Run: headless pygame with SDL's dummy video driver; simulated clock (each Clock.tick advances the game by its frame time, no real sleeping); random seed 0; keys injected as events and as key.get_pressed() state; no mouse input.
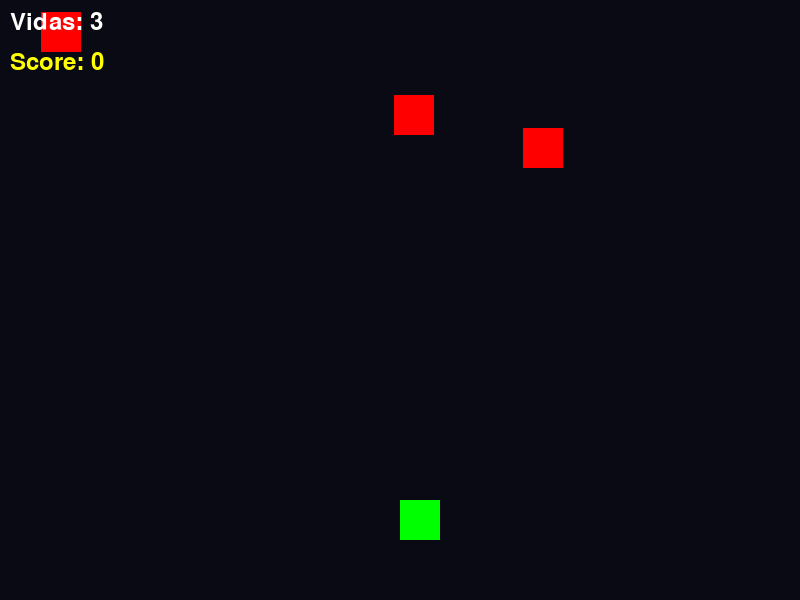
Frame 1 of 4 · flips 1–60 · no input
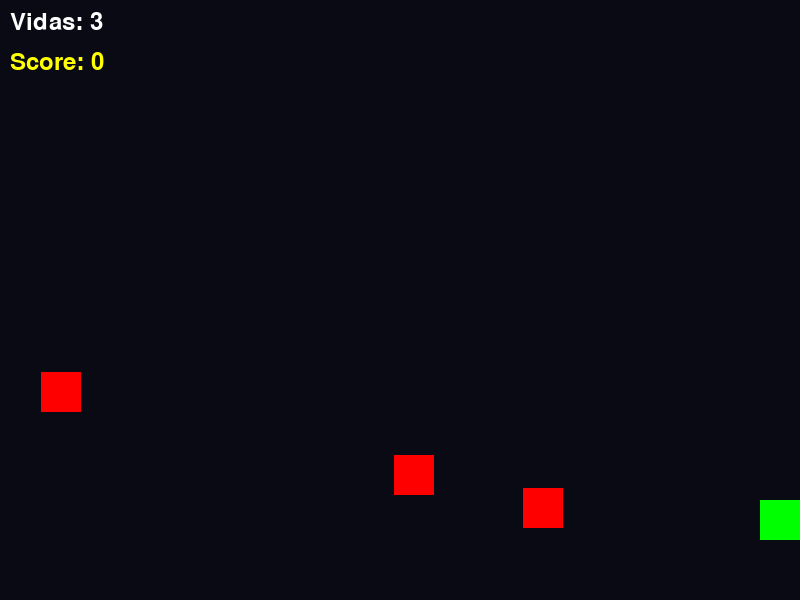
Frame 2 of 4 · flips 61–180 · tapped SPACE, RETURN · held RIGHT (→), D
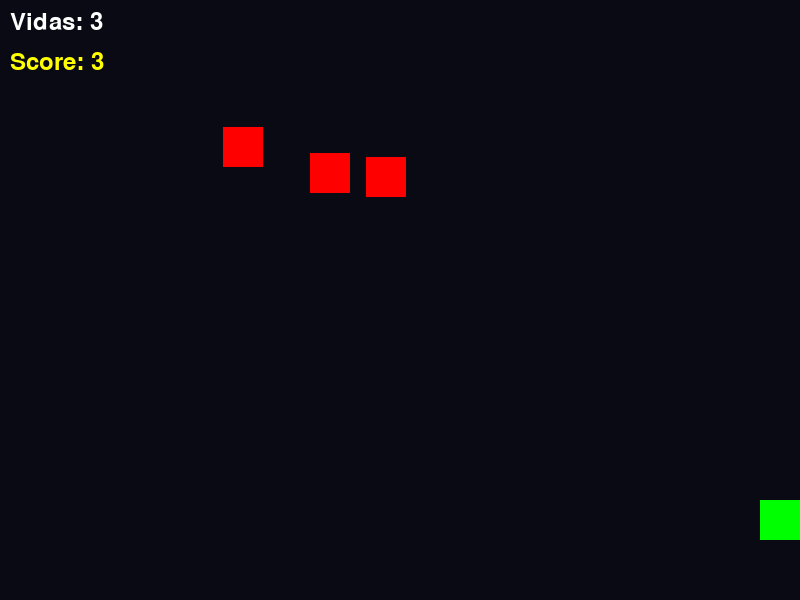
Frame 3 of 4 · flips 181–300 · held DOWN (↓), S
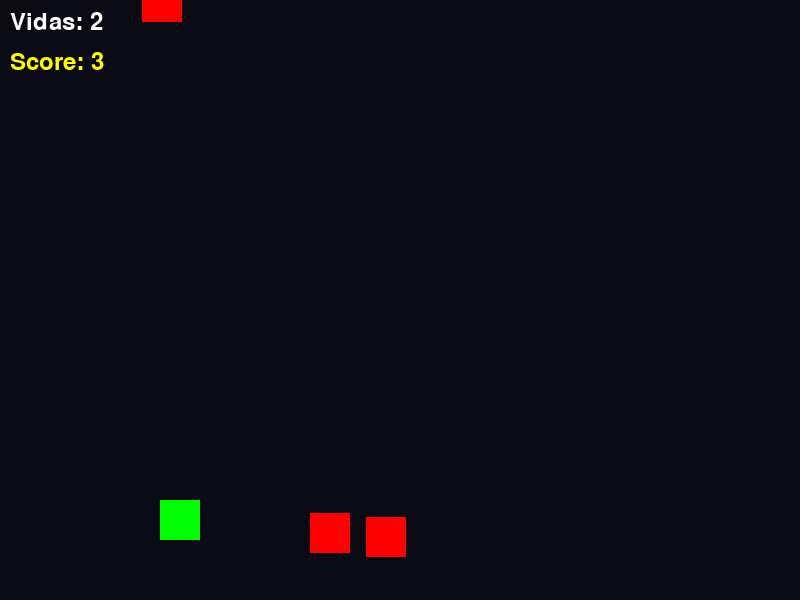
Frame 4 of 4 · flips 301–420 · held LEFT (←), A, UP (↑), W

The pygame program that drew these frames:

import pygame
import sys
import random

pygame.init()

# ==================
# CONFIG
# ==================
WIDTH = 800
HEIGHT = 600

screen = pygame.display.set_mode((WIDTH, HEIGHT))
pygame.display.set_caption("Esquiva los bloques 😎")

clock = pygame.time.Clock()

# ==================
# COLORES
# ==================
WHITE = (255, 255, 255)
RED = (255, 0, 0)
GREEN = (0, 255, 0)
YELLOW = (255, 255, 0)
BG = (10, 10, 20)

# ==================
# FUENTE
# ==================
font = pygame.font.SysFont(None, 36)


# ==================
# CLASE PLAYER
# ==================
class Player:
    def __init__(self):
        self.size = 40
        self.x = WIDTH // 2
        self.y = 500
        self.speed = 5

        self.rect = pygame.Rect(
            self.x,
            self.y,
            self.size,
            self.size
        )

    def move(self, keys):

        if keys[pygame.K_LEFT]:
            self.x -= self.speed

        if keys[pygame.K_RIGHT]:
            self.x += self.speed

        # límites
        self.x = max(0, min(WIDTH - self.size, self.x))

        # actualizar rect
        self.rect.topleft = (self.x, self.y)

    def draw(self, screen):
        pygame.draw.rect(screen, GREEN, self.rect)


# ==================
# CLASE ENEMY
# ==================
class Enemy:
    def __init__(self, speed):

        self.size = 40

        self.x = random.randint(0, WIDTH - self.size)
        self.y = random.randint(-300, 0)

        self.speed = speed

        self.rect = pygame.Rect(
            self.x,
            self.y,
            self.size,
            self.size
        )

    def update(self):

        self.y += self.speed

        # si sale de pantalla
        if self.y > HEIGHT:
            self.reset()
            return True

        self.rect.topleft = (self.x, self.y)

        return False

    def reset(self):

        self.y = random.randint(-300, 0)
        self.x = random.randint(0, WIDTH - self.size)

    def draw(self, screen):
        pygame.draw.rect(screen, RED, self.rect)


# ==================
# CLASE GAME
# ==================
class Game:
    def __init__(self):

        self.Player = Player()

        self.enemies = [
            Enemy(3) for _ in range(3)
        ]

        self.lives = 3
        self.score = 0

        self.running = True

        # invulnerabilidad
        self.last_hit_time = 0
        self.hit_delay = 1000

    # ==================
    # EVENTOS
    # ==================
    def handle_events(self):

        for event in pygame.event.get():

            if event.type == pygame.QUIT:
                self.running = False

    # ==================
    # UPDATE
    # ==================
    def update(self):

        keys = pygame.key.get_pressed()

        self.Player.move(keys)

        current_time = pygame.time.get_ticks()

        # recorrer enemigos
        for enemy_obj in self.enemies:

            # movimiento enemigo
            if enemy_obj.update():
                self.score += 1

            # colisión
            if self.Player.rect.colliderect(enemy_obj.rect):

                if current_time - self.last_hit_time > self.hit_delay:

                    self.lives -= 1

                    self.last_hit_time = current_time

                    enemy_obj.reset()

        # ==================
        # DIFICULTAD PROGRESIVA
        # ==================
        if self.score > 0 and self.score % 10 == 0:

            # evitar agregar infinitos enemigos
            if (
                len(self.enemies) < 10
                and self.score // 10 > len(self.enemies) - 3
            ):
                self.enemies.append(
                    Enemy(random.randint(3, 6))
                )

    # ==================
    # DIBUJAR
    # ==================
    def draw(self):

        screen.fill(BG)

        self.Player.draw(screen)

        for enemy_obj in self.enemies:
            enemy_obj.draw(screen)

        # HUD
        lives_text = font.render(
            f"Vidas: {self.lives}",
            True,
            WHITE
        )

        screen.blit(lives_text, (10, 10))

        score_text = font.render(
            f"Score: {self.score}",
            True,
            YELLOW
        )

        screen.blit(score_text, (10, 50))

        pygame.display.flip()

    # ==================
    # GAME OVER
    # ==================
    def game_over_screen(self):

        screen.fill(BG)

        text = font.render(
            "GAME OVER",
            True,
            RED
        )

        screen.blit(
            text,
            (WIDTH // 2 - 100, HEIGHT // 2)
        )

        pygame.display.flip()

        pygame.time.delay(2000)

    # ==================
    # LOOP PRINCIPAL
    # ==================
    def run(self):

        while self.running:

            clock.tick(60)

            self.handle_events()

            self.update()

            self.draw()

            # game over
            if self.lives <= 0:

                self.game_over_screen()

                self.running = False


# ==================
# INICIAR JUEGO
# ==================
game_instance = Game()

game_instance.run()

pygame.quit()

sys.exit()

### Ctrl + Shift + L para seleccionar todas las ocurrencias de una palabra y editarlas a la vez.
